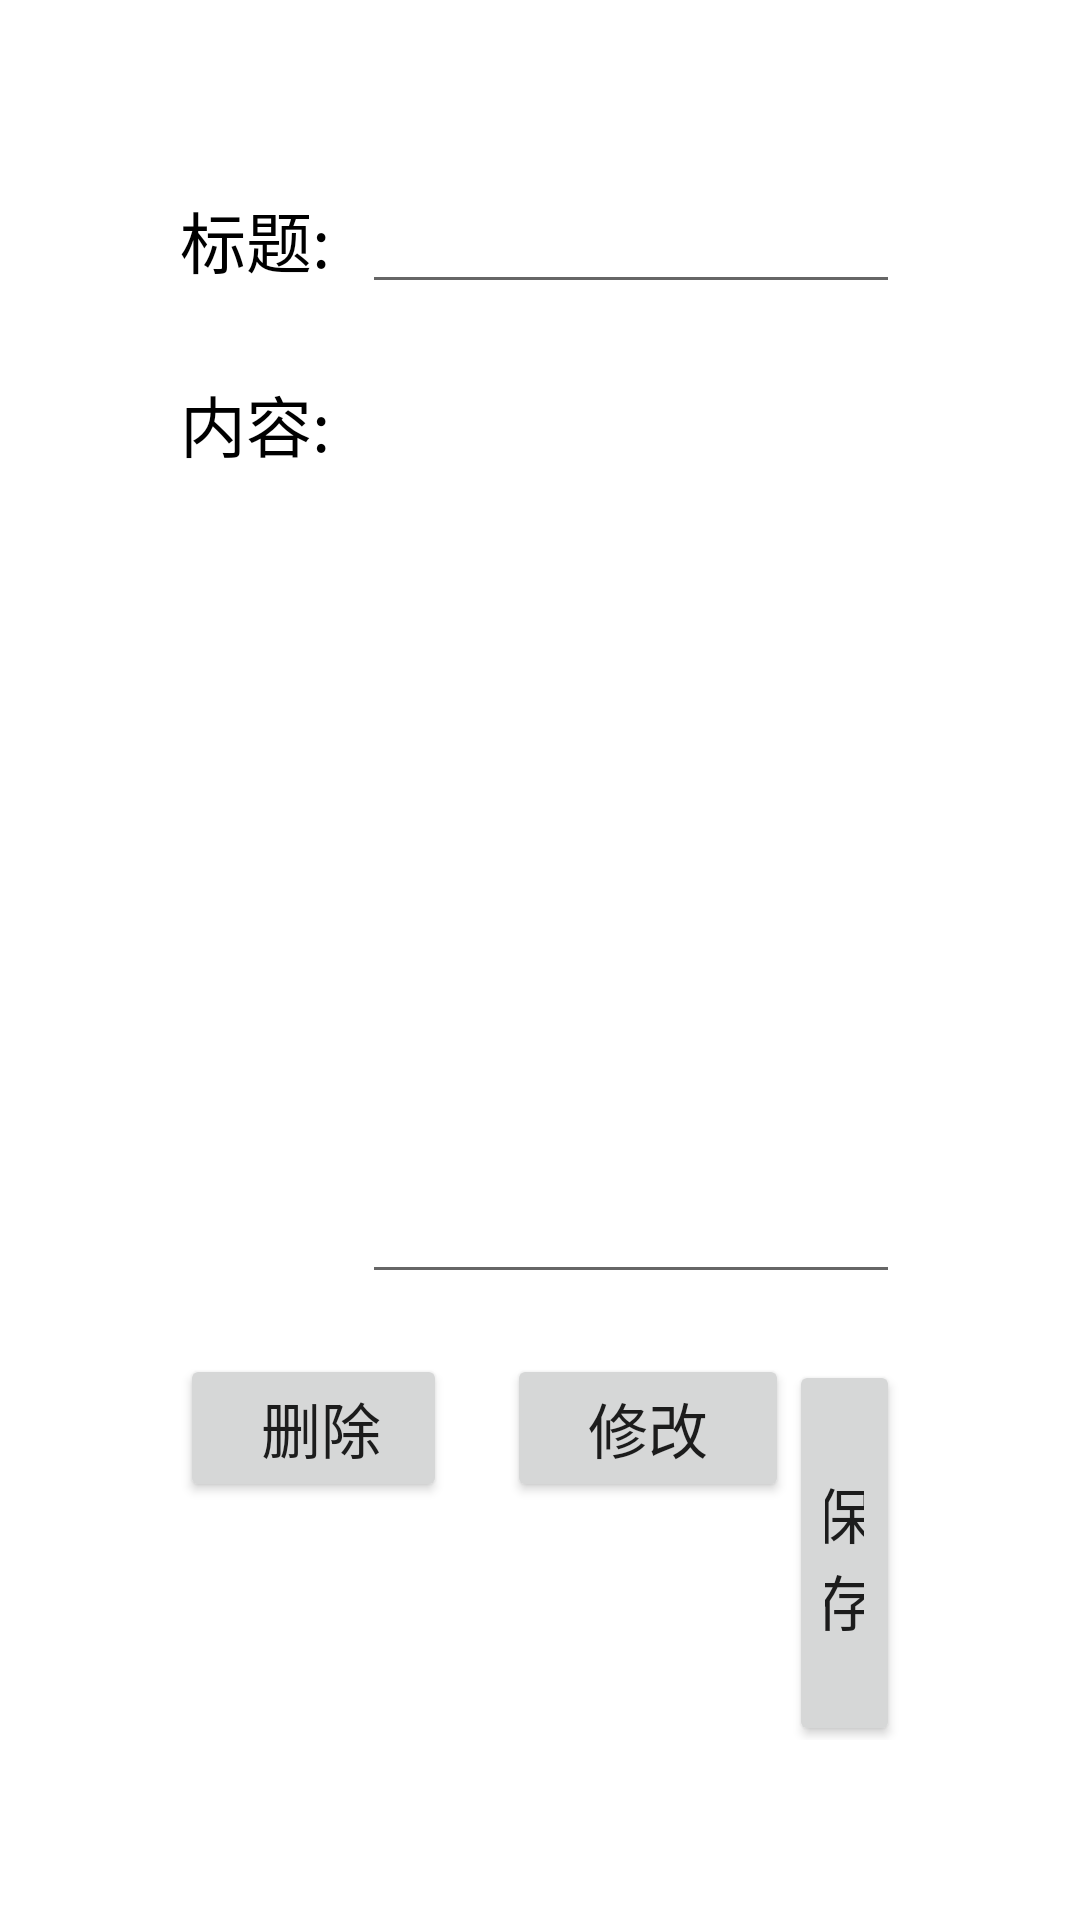

Write the Android layout XML for this screen, with the resource values it uses.
<!-- AndroidManifest.xml: application theme AppTheme -->
<!-- res/layout/activity_caledar_edit_note.xml -->
<?xml version="1.0" encoding="utf-8"?>
<LinearLayout xmlns:android="http://schemas.android.com/apk/res/android"
    android:layout_width="match_parent"
    android:layout_height="match_parent"
    android:padding="10dp"
    android:orientation="horizontal"
    android:background="@android:color/white"
    >
		   
		    
		    <RelativeLayout 
		        android:id="@+id/etNoteLayout"
			    android:layout_width="fill_parent"
			    android:layout_height="fill_parent"
			    android:padding="50dp"
			    >
			     <LinearLayout 
			        android:id="@+id/lineTitle"
				    android:layout_width="fill_parent"
				    android:layout_height="wrap_content"
				    android:orientation="horizontal"
				    >
				    <TextView 
					    android:layout_width="wrap_content"
					    android:layout_height="wrap_content"
					    android:text="标题:  "
					    android:textSize="22sp"
					    android:textColor="@android:color/black"
					    />
				    <EditText 
				        android:id="@+id/etNoteTitle"
					    android:layout_width="fill_parent"
					    android:layout_height="wrap_content"
					    />
			    </LinearLayout>
			    
			    <LinearLayout 
				    android:layout_width="fill_parent"
				    android:layout_height="wrap_content"
				    android:orientation="horizontal"
				    android:layout_marginTop="20dp"
				    android:layout_below="@id/lineTitle"
				    android:layout_above="@+id/lineBtn"
				    >
				    <TextView 
					    android:layout_width="wrap_content"
					    android:layout_height="wrap_content"
					    android:text="内容:  "
					    android:textColor="@android:color/black"
					    android:textSize="22sp"
					    />
	 				<EditText 
				        android:id="@+id/etNoteContent"
					    android:layout_width="fill_parent"
					    android:layout_height="wrap_content"
					    android:lines="22"
					    android:gravity="top"
					    />
	 			</LinearLayout>
 				
 				<LinearLayout 
 				    android:id="@+id/lineBtn"
				    android:layout_width="wrap_content"
				    android:layout_height="wrap_content"
				    android:orientation="horizontal"
				    android:layout_marginTop="20dp"
				    android:layout_alignParentRight="true"
				    android:layout_alignParentBottom="true"
				    >
	 				<Button 
				        android:id="@+id/btnDelete"
					    android:layout_width="wrap_content"
					    android:layout_height="wrap_content"
					    android:text="   删除  "
					    android:textSize="20sp"
					    android:layout_marginRight="20dp"
					    />
	 				<Button 
				        android:id="@+id/btnEdit"
					    android:layout_width="wrap_content"
					    android:layout_height="wrap_content"
					    android:text="   修改   "
					    android:textSize="20sp"
					    />
	 				<Button 
				        android:id="@+id/btnSave"
					    android:layout_width="wrap_content"
					    android:layout_height="wrap_content"
					    android:text="   保存   "
					    android:textSize="20sp"
					    />
	 			</LinearLayout>
			</RelativeLayout>
			
		    
</LinearLayout>
<!-- resources referenced by this layout -->
<resources>
  <style name="AppTheme" parent="Theme.AppCompat.Light.NoActionBar">
          
          <item name="colorPrimary">@color/colorPrimary</item>
          <item name="colorPrimaryDark">@color/colorPrimaryDark</item>
          <item name="colorAccent">@color/colorAccent</item>
      </style>
  <color name="colorPrimary">#3F51B5</color>
  <color name="colorPrimaryDark">#303F9F</color>
  <color name="colorAccent">#FF4081</color>
</resources>
